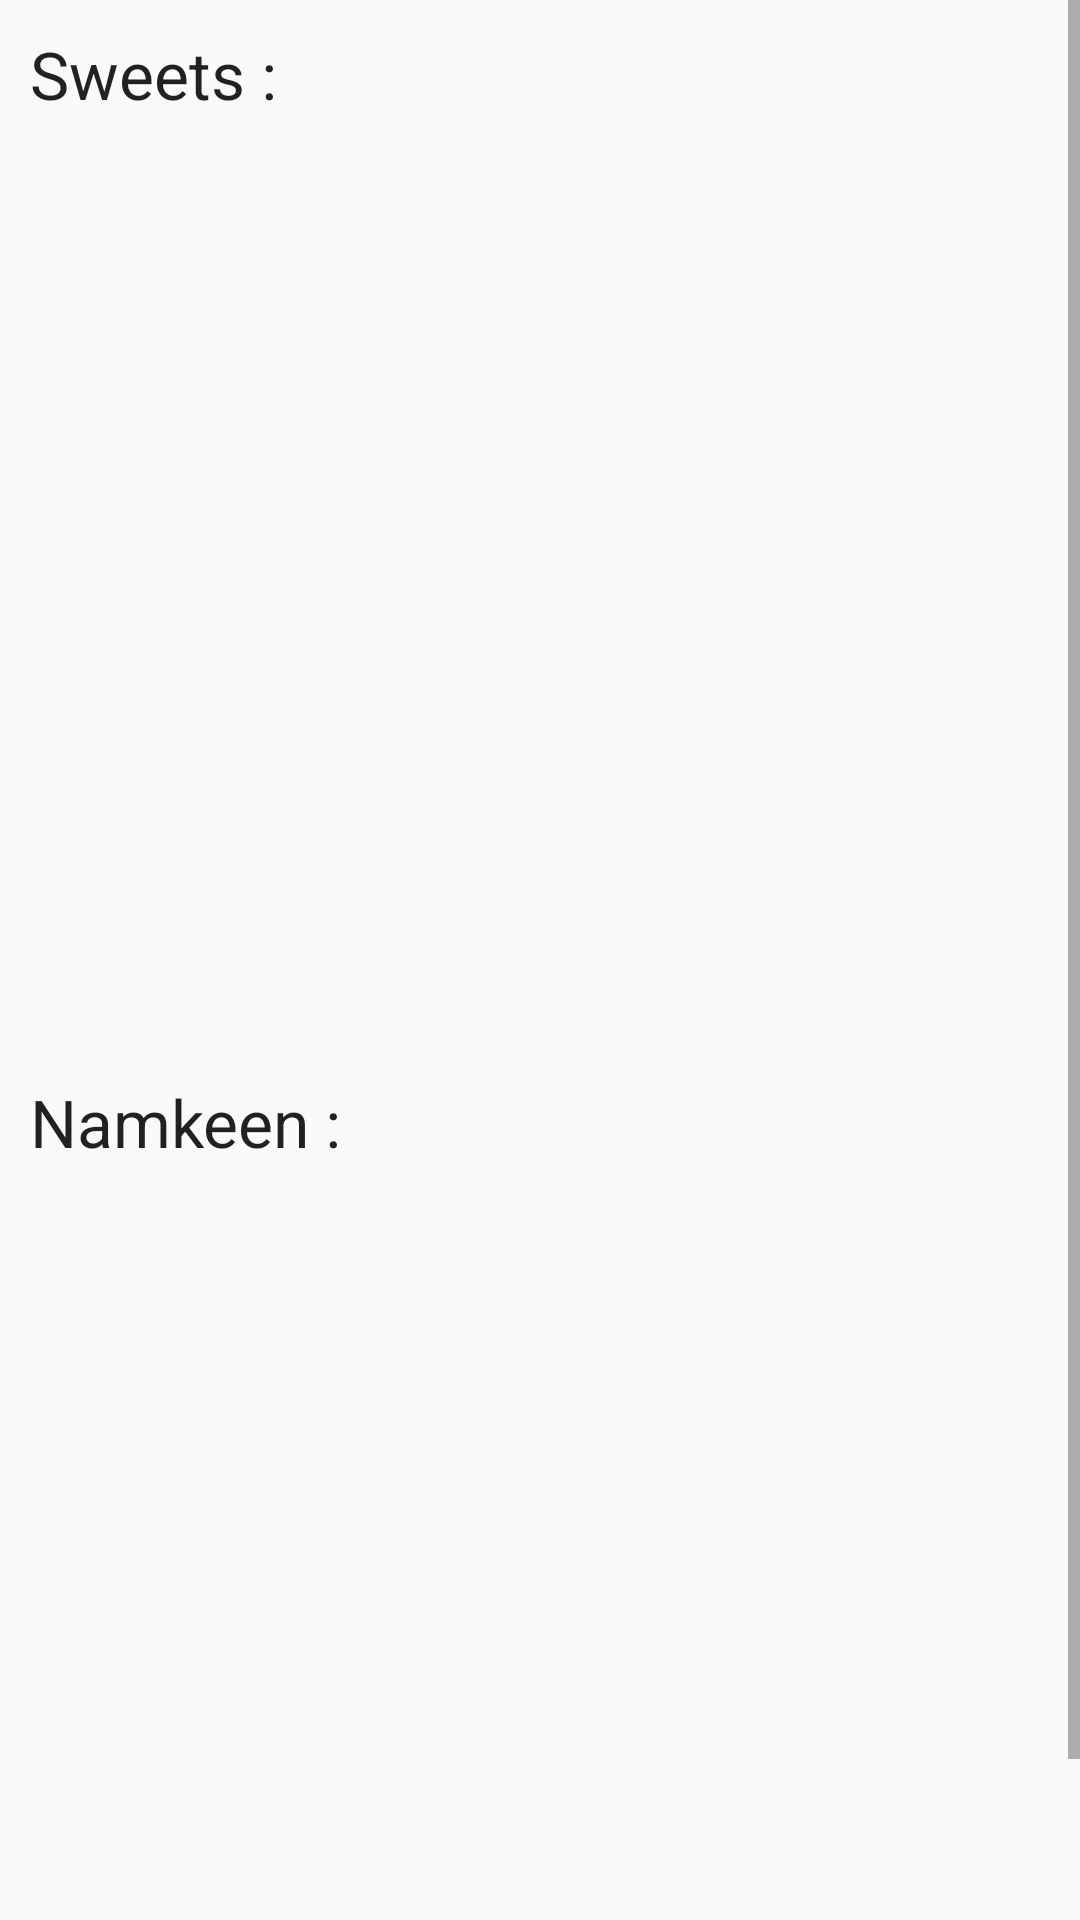

Write the Android layout XML for this screen, with the resource values it uses.
<!-- AndroidManifest.xml: application theme AppTheme -->
<!-- res/layout/fragment_dashboard.xml -->
<?xml version="1.0" encoding="utf-8"?>
<LinearLayout xmlns:android="http://schemas.android.com/apk/res/android"
    xmlns:tools="http://schemas.android.com/tools"
    android:layout_width="match_parent"
    android:layout_height="match_parent"
    tools:context=".DashboardFragment">

    <ScrollView
        android:layout_width="match_parent"
        android:layout_height="wrap_content">

        <LinearLayout
            android:layout_width="match_parent"
            android:layout_height="wrap_content"
            android:orientation="vertical">



            <TextView
                android:layout_width="match_parent"
                android:layout_height="wrap_content"
                android:padding="10dp"
                android:text="Sweets :"
                android:textAppearance="@android:style/TextAppearance.Large"></TextView>

            <androidx.recyclerview.widget.RecyclerView
                android:id="@+id/recyclerdashboard"
                android:layout_width="match_parent"
                android:layout_height="300dp">

            </androidx.recyclerview.widget.RecyclerView>

            <TextView
                android:layout_width="match_parent"
                android:layout_height="wrap_content"
                android:padding="10dp"
                android:text="Namkeen :"
                android:textAppearance="@android:style/TextAppearance.Large"></TextView>

            <androidx.recyclerview.widget.RecyclerView
                android:id="@+id/recyclerinfo"
                android:layout_width="match_parent"
                android:layout_height="300dp">

            </androidx.recyclerview.widget.RecyclerView>

        </LinearLayout>

    </ScrollView>





</LinearLayout>
<!-- resources referenced by this layout -->
<resources>
  <style name="AppTheme" parent="Theme.AppCompat.Light.NoActionBar">
          
          <item name="colorPrimary">@color/colorPrimary</item>
          <item name="colorPrimaryDark">@color/bottombar</item>
          <item name="colorAccent">@color/colorAccent</item>
      </style>
  <color name="colorPrimary">#6200EE</color>
  <color name="bottombar">#6A0C9E</color>
  <color name="colorAccent">#6A0C9E</color>
</resources>
